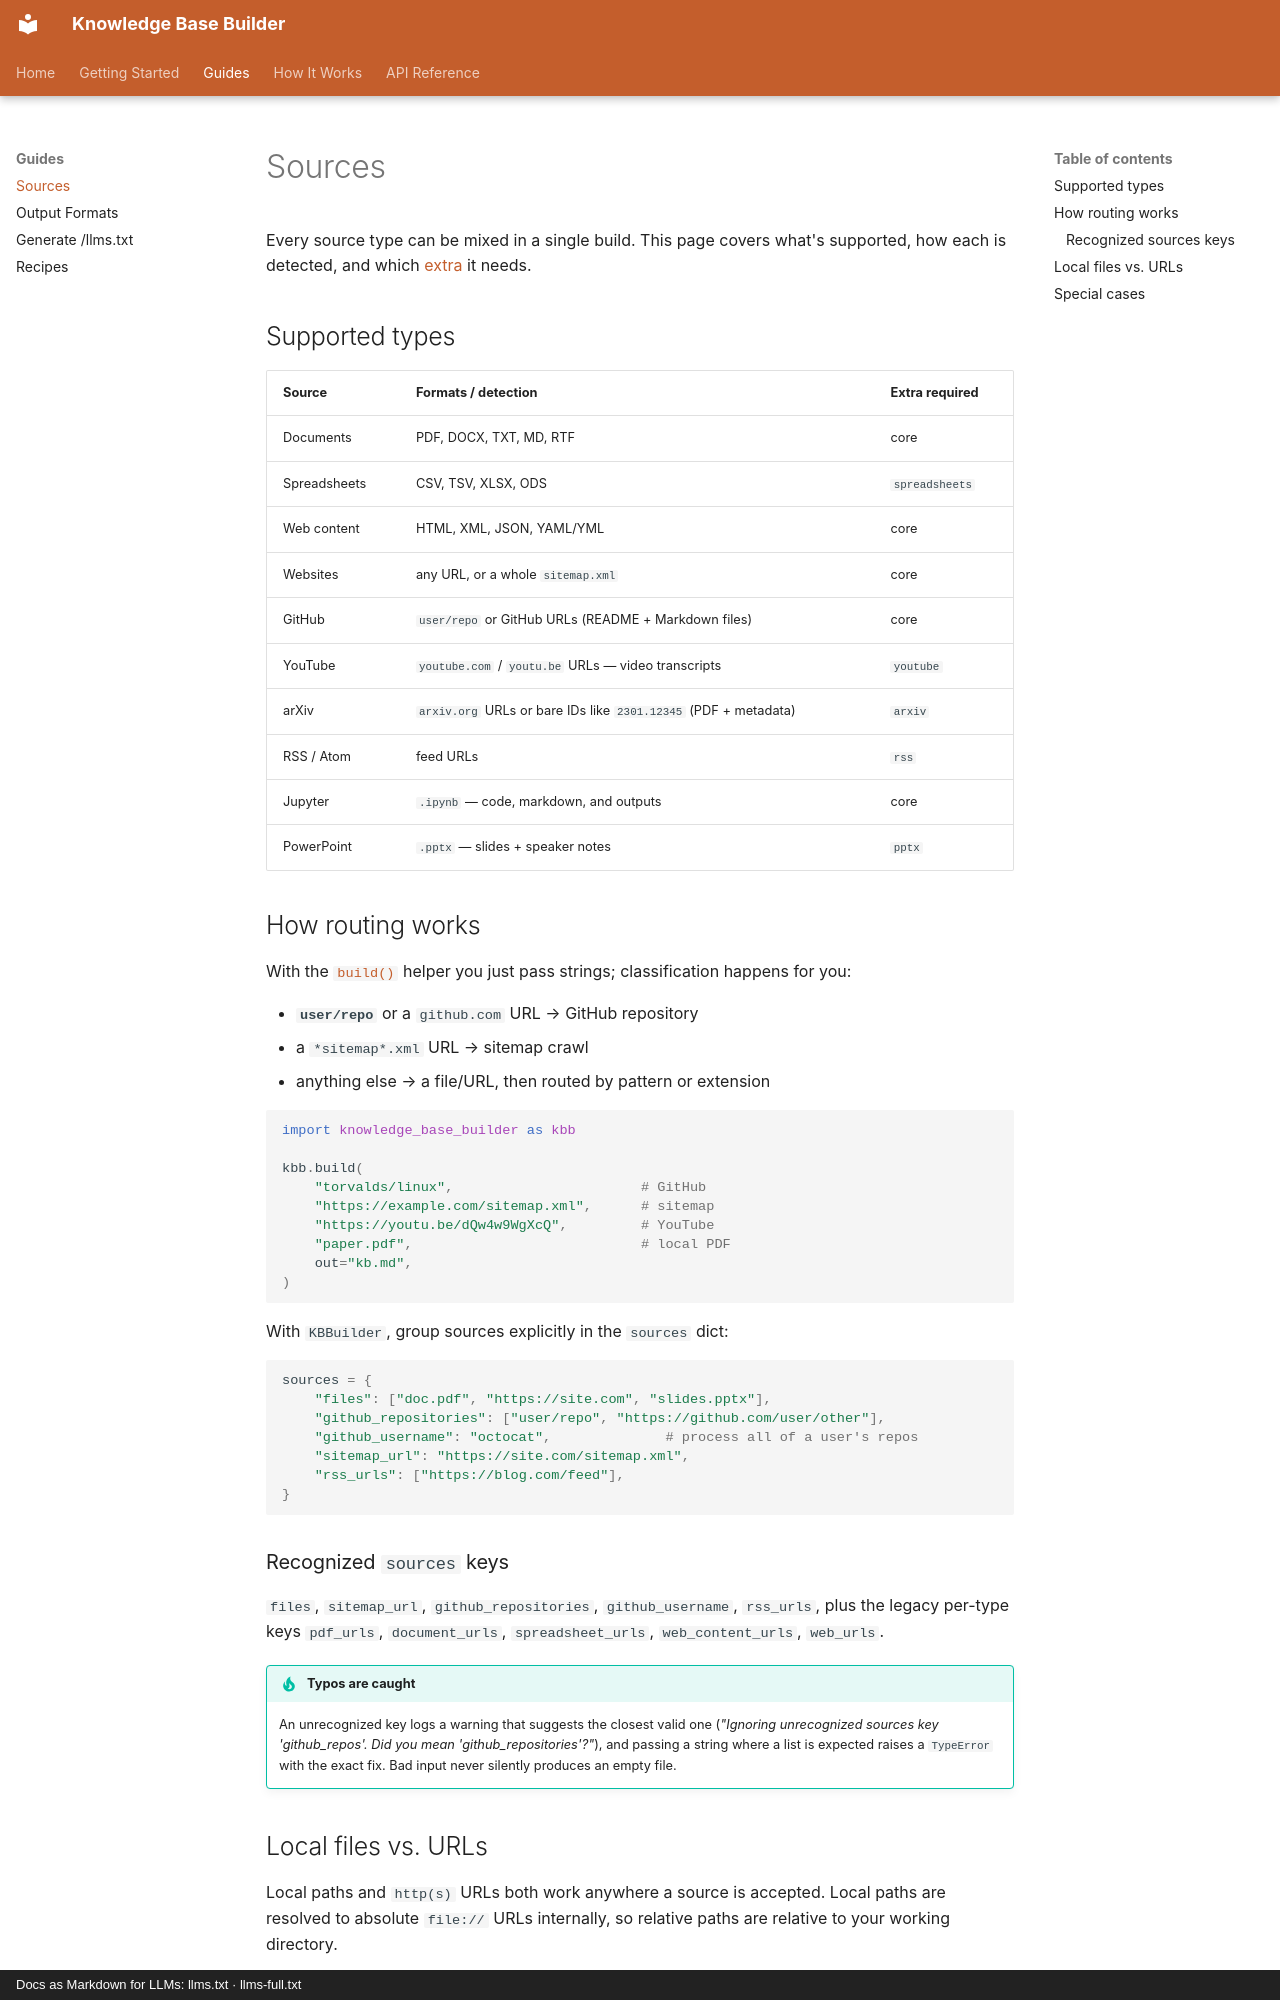

repository: kostadindev/Knowledge-Base-Builder · page: guides/sources/index.html · generator: mkdocs · copyright: Docs as Markdown for LLMs: llms.txt · llms-full.txt

# Sources

Every source type can be mixed in a single build. This page covers what's supported, how each is detected, and which [extra](../getting-started/installation.md#optional-extras) it needs.

## Supported types

| Source | Formats / detection | Extra required |
|--------|---------------------|----------------|
| Documents | PDF, DOCX, TXT, MD, RTF | core |
| Spreadsheets | CSV, TSV, XLSX, ODS | `spreadsheets` |
| Web content | HTML, XML, JSON, YAML/YML | core |
| Websites | any URL, or a whole `sitemap.xml` | core |
| GitHub | `user/repo` or GitHub URLs (README + Markdown files) | core |
| YouTube | `youtube.com` / `youtu.be` URLs — video transcripts | `youtube` |
| arXiv | `arxiv.org` URLs or bare IDs like `2301.12345` (PDF + metadata) | `arxiv` |
| RSS / Atom | feed URLs | `rss` |
| Jupyter | `.ipynb` — code, markdown, and outputs | core |
| PowerPoint | `.pptx` — slides + speaker notes | `pptx` |

## How routing works

With the [`build()`](../api/build.md) helper you just pass strings; classification happens for you:

- **`user/repo`** or a `github.com` URL → GitHub repository
- a `*sitemap*.xml` URL → sitemap crawl
- anything else → a file/URL, then routed by pattern or extension

```python
import knowledge_base_builder as kbb

kbb.build(
    "torvalds/linux",                       # GitHub
    "https://example.com/sitemap.xml",      # sitemap
    "https://youtu.be/dQw4w9WgXcQ",         # YouTube
    "paper.pdf",                            # local PDF
    out="kb.md",
)
```

With `KBBuilder`, group sources explicitly in the `sources` dict:

```python
sources = {
    "files": ["doc.pdf", "https://site.com", "slides.pptx"],
    "github_repositories": ["user/repo", "https://github.com/user/other"],
    "github_username": "octocat",              # process all of a user's repos
    "sitemap_url": "https://site.com/sitemap.xml",
    "rss_urls": ["https://blog.com/feed"],
}
```

### Recognized `sources` keys

`files`, `sitemap_url`, `github_repositories`, `github_username`, `rss_urls`, plus the
legacy per-type keys `pdf_urls`, `document_urls`, `spreadsheet_urls`, `web_content_urls`,
`web_urls`.

!!! tip "Typos are caught"
    An unrecognized key logs a warning that suggests the closest valid one
    (*"Ignoring unrecognized sources key 'github_repos'. Did you mean
    'github_repositories'?"*), and passing a string where a list is expected raises a
    `TypeError` with the exact fix. Bad input never silently produces an empty file.
